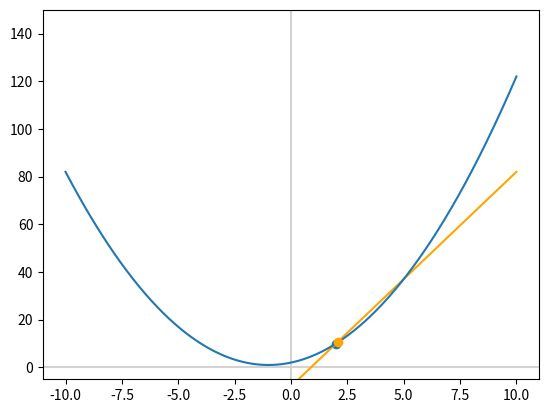

Reproduce this figure in Python.
import numpy as np
import matplotlib.pyplot as plt 

x = np.linspace(-10,10,1000)
y = x**2 + 2*x + 2

def f(my_x):
    my_y = my_x**2 + 2*my_x +2
    return(my_y)

y = f(x)

print(f(2))
# answer is 10 so we have to find slope at 2,10 position
print(f(5))
# ans is 37 

m = (37-10)/(5-2)
print(m) #9

b = 37 - m*5
print(b)

line_y = m*x +b

fig, ax = plt.subplots()
plt.axvline(x=0, color='lightgray')
plt.axhline(y=0, color='lightgray')
plt.scatter(2,10) #point k jena pr aapde slope joto 6
plt.scatter(2.1,10.61, c='orange', zorder=3) # ek bijo point lidho k jena relative aapde slope joye 6
# zorder etle curve ni uper point aave
plt.ylim(-5,150)
plt.plot(x, line_y, c='orange')
ax.plot(x,y)

plt.show()

#Example

nx1 = -1
ny1 = 1 #func. thi mle

delta_x = 0.000001 #smallllllllllllll

# x2 = x1 + delta_x

nx2 = -0.999999
ny2 = 1.000000000001 #func. thi mle

m1 = (ny2-ny1)/(nx2-nx1)
print(m)
